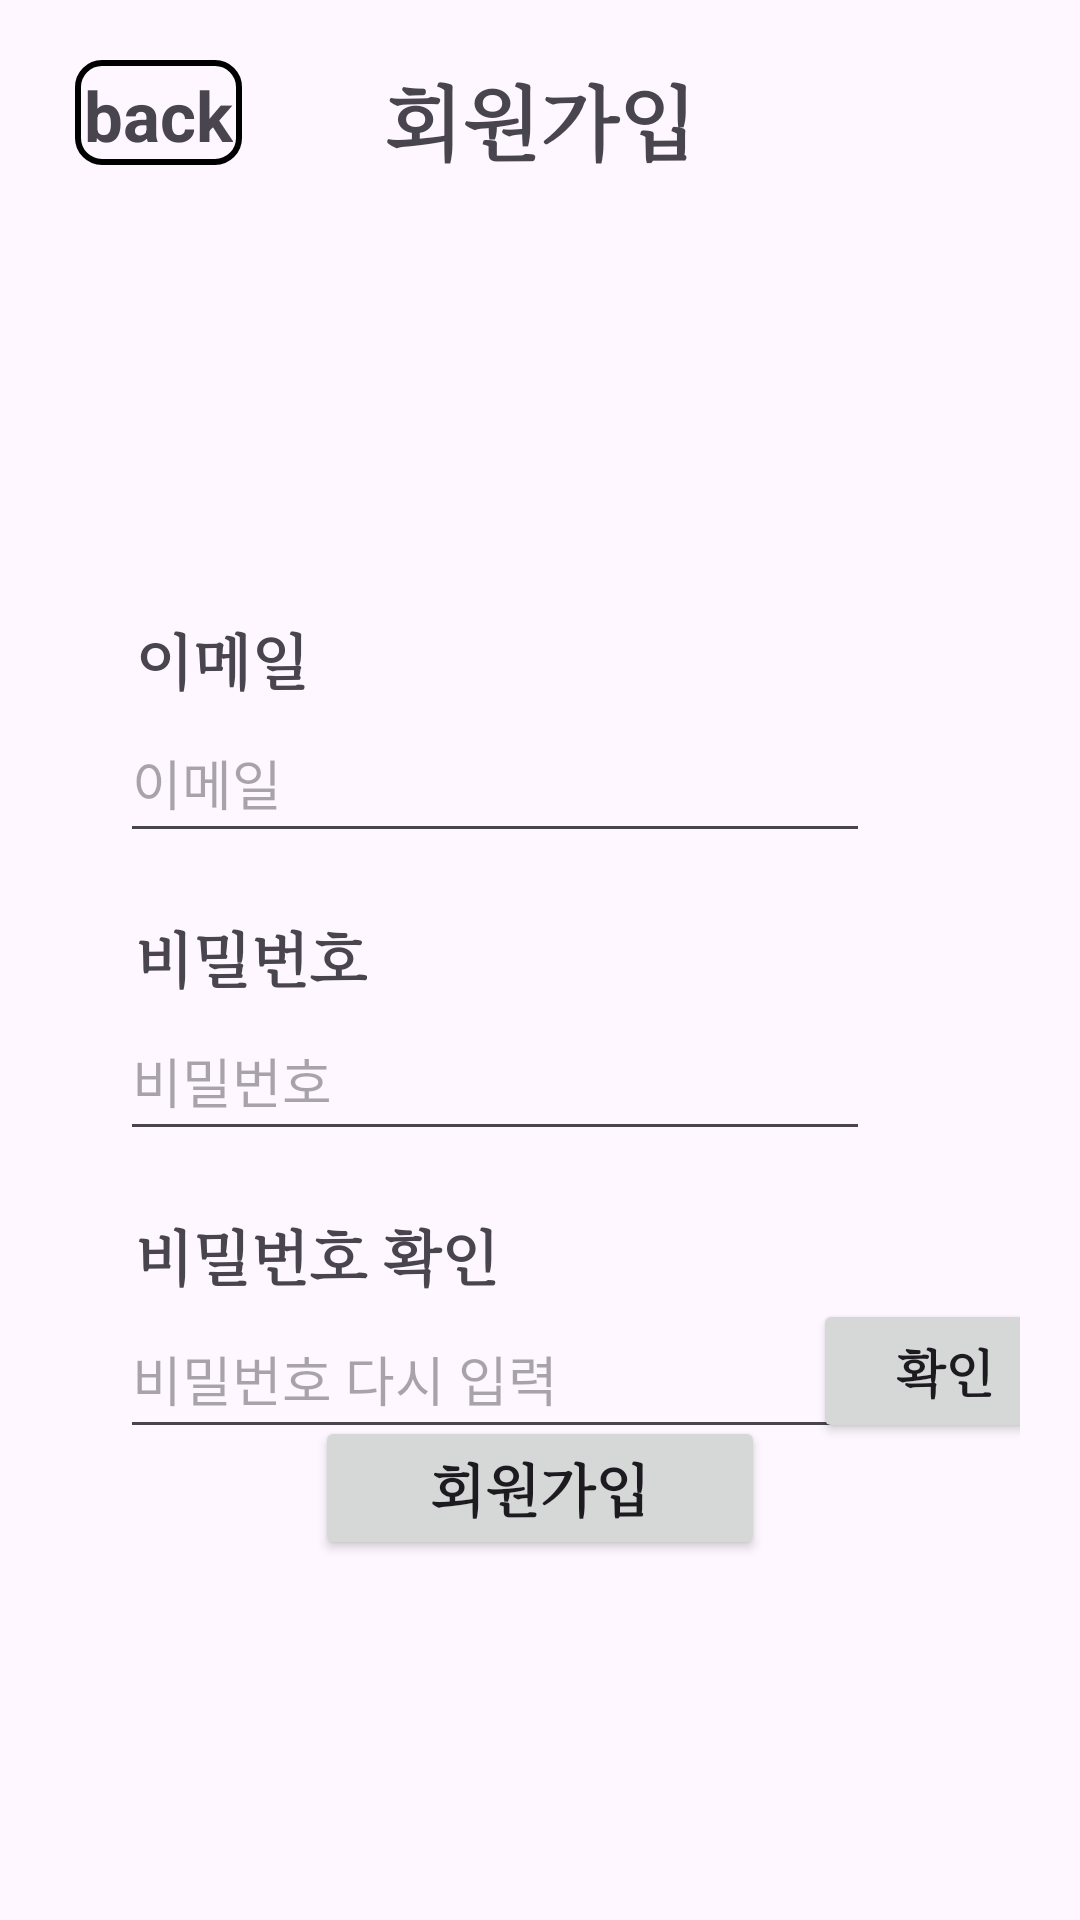

Produce the Android XML layout that renders to this screen, including the resource entries it uses.
<!-- AndroidManifest.xml: application theme Theme.SimpleQuotesApp -->
<!-- res/layout/activity_register.xml -->
<?xml version="1.0" encoding="utf-8"?>
<androidx.constraintlayout.widget.ConstraintLayout xmlns:android="http://schemas.android.com/apk/res/android"
    xmlns:app="http://schemas.android.com/apk/res-auto"
    xmlns:tools="http://schemas.android.com/tools"
    android:id="@+id/main"
    android:layout_width="match_parent"
    android:layout_height="match_parent"
    android:padding="20dp"
    tools:context=".Register">


    <TextView
        android:id="@+id/tv_back"
        android:layout_width="wrap_content"
        android:layout_height="35dp"
        android:layout_marginStart="5dp"
        android:text="back"
        android:textSize="23dp"
        android:textStyle="bold"
        android:padding="3dp"
        android:background="@drawable/border"
        app:layout_constraintStart_toStartOf="parent"
        app:layout_constraintTop_toTopOf="parent" />

    <TextView
        android:id="@+id/textView"
        android:layout_width="wrap_content"
        android:layout_height="wrap_content"
        android:text="회원가입"
        android:textSize="27dp"
        android:textStyle="bold"
        android:typeface="serif"
        app:layout_constraintEnd_toEndOf="parent"
        app:layout_constraintStart_toStartOf="parent"
        app:layout_constraintTop_toTopOf="parent" />

    <TextView
        android:id="@+id/tv_id"
        android:layout_width="wrap_content"
        android:layout_height="wrap_content"
        android:layout_marginStart="25dp"
        android:layout_marginTop="150dp"
        android:text="이메일"
        android:textSize="20dp"
        android:textStyle="bold"
        android:typeface="serif"
        app:layout_constraintStart_toStartOf="parent"
        app:layout_constraintTop_toBottomOf="@+id/tv_back" />

    <EditText
        android:id="@+id/et_email"
        android:layout_width="250dp"
        android:layout_height="50dp"
        android:layout_marginStart="20dp"
        android:ems="10"
        android:hint="이메일"
        android:inputType="textEmailAddress"
        app:layout_constraintStart_toStartOf="parent"
        app:layout_constraintTop_toBottomOf="@+id/tv_id" />

    <TextView
        android:id="@+id/tv_pwd"
        android:layout_width="wrap_content"
        android:layout_height="wrap_content"
        android:layout_marginStart="25dp"
        android:layout_marginTop="20dp"
        android:text="비밀번호"
        android:textSize="20dp"
        android:textStyle="bold"
        android:typeface="serif"
        app:layout_constraintStart_toStartOf="parent"
        app:layout_constraintTop_toBottomOf="@+id/et_email" />

    <EditText
        android:id="@+id/et_pwd1"
        android:layout_width="250dp"
        android:layout_height="50dp"
        android:layout_marginStart="20dp"
        android:ems="10"
        android:hint="비밀번호"
        android:inputType="textPassword"
        app:layout_constraintStart_toStartOf="parent"
        app:layout_constraintTop_toBottomOf="@+id/tv_pwd" />

    <TextView
        android:id="@+id/textView5"
        android:layout_width="wrap_content"
        android:layout_height="wrap_content"
        android:layout_marginStart="25dp"
        android:layout_marginTop="20dp"
        android:text="비밀번호 확인"
        android:textSize="20dp"
        android:textStyle="bold"
        android:typeface="serif"
        app:layout_constraintStart_toStartOf="parent"
        app:layout_constraintTop_toBottomOf="@+id/et_pwd1" />

    <EditText
        android:id="@+id/et_pwd2"
        android:layout_width="250dp"
        android:layout_height="50dp"
        android:layout_marginStart="20dp"
        android:ems="10"
        android:hint="비밀번호 다시 입력"
        android:inputType="textPassword"
        app:layout_constraintStart_toStartOf="parent"
        app:layout_constraintTop_toBottomOf="@+id/textView5" />

    <android.widget.Button
        android:id="@+id/btn_pwdcheck"
        android:layout_width="wrap_content"
        android:layout_height="wrap_content"
        android:text="확인"
        android:textSize="17sp"
        android:textStyle="bold"
        android:typeface="serif"
        app:layout_constraintEnd_toEndOf="parent"
        app:layout_constraintStart_toEndOf="@+id/et_pwd2"
        app:layout_constraintTop_toBottomOf="@+id/textView5" />

    <android.widget.Button
        android:id="@+id/btn_regiser"
        android:layout_width="150dp"
        android:layout_height="wrap_content"
        android:layout_marginBottom="100dp"
        android:text="회원가입"
        android:textSize="19sp"
        android:textStyle="bold"
        android:typeface="serif"
        app:layout_constraintBottom_toBottomOf="parent"
        app:layout_constraintEnd_toEndOf="parent"
        app:layout_constraintStart_toStartOf="parent" />
</androidx.constraintlayout.widget.ConstraintLayout>
<!-- resources referenced by this layout -->
<resources>
  <!-- drawable border (drawable) -->
  <?xml version="1.0" encoding="utf-8"?>
  <shape xmlns:android="http://schemas.android.com/apk/res/android">
      <stroke
          android:width="2dp"
          android:color="#000000"
          />
      <corners android:radius="8dp" />
  </shape>
  <style name="Theme.SimpleQuotesApp" parent="Base.Theme.SimpleQuotesApp" />
  <style name="Base.Theme.SimpleQuotesApp" parent="Theme.Material3.DayNight.NoActionBar">
          
          
      </style>
</resources>
